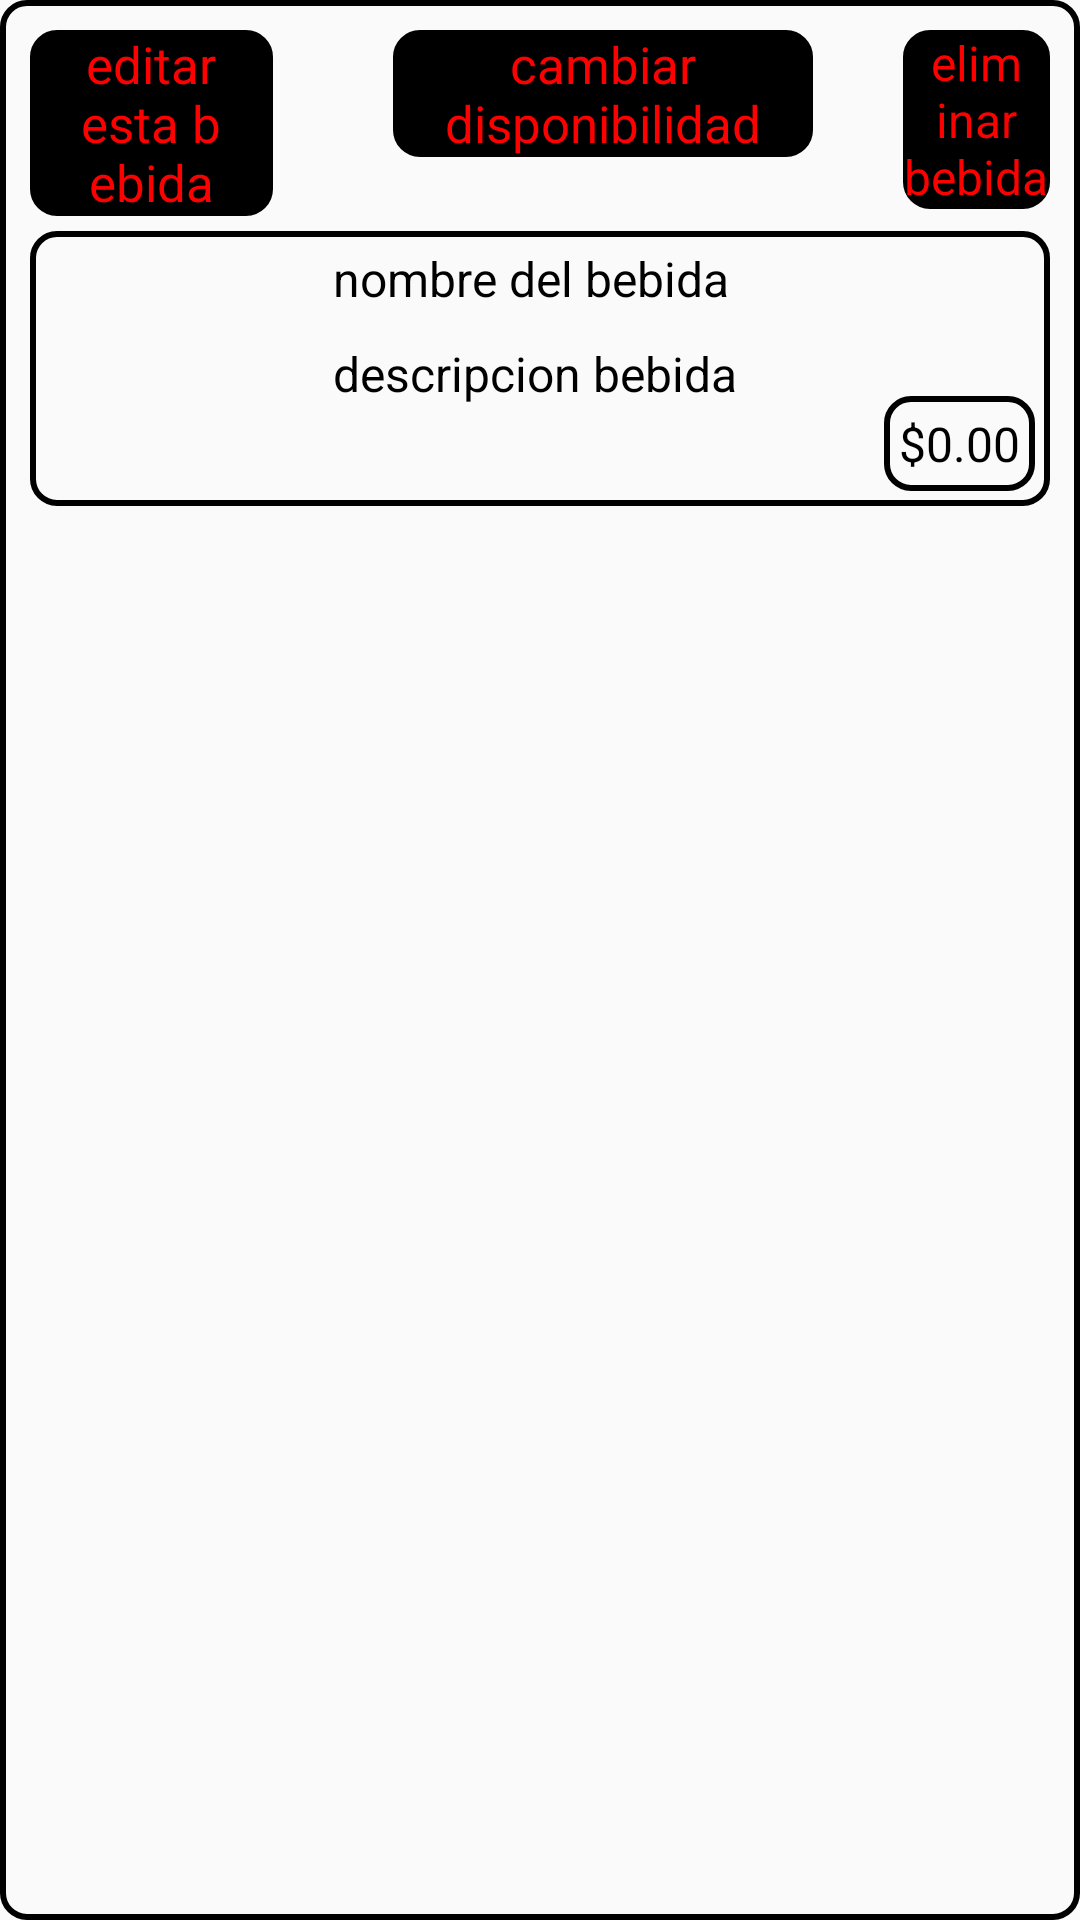

The Android layout XML behind this screen, and the referenced resources:
<!-- AndroidManifest.xml: application theme Theme.FOOFMAPS -->
<!-- res/layout/editbebida_item.xml -->
<LinearLayout
    xmlns:android="http://schemas.android.com/apk/res/android"
    android:layout_width="match_parent"
    android:layout_height="wrap_content"
    android:orientation="vertical"
    android:padding="10dp"
    android:layout_marginEnd="20dp"
    android:layout_marginStart="20dp"
    android:layout_marginTop="20dp"
    android:background="@drawable/item_border"
    >
    <LinearLayout
        android:layout_width="match_parent"
        android:layout_height="wrap_content"
        android:orientation="horizontal">
        <LinearLayout
            android:layout_width="81dp"
            android:layout_height="wrap_content"
            >
            <TextView
                android:id="@+id/boton_editar_bebida"
                android:layout_width="wrap_content"
                android:layout_height="wrap_content"
                android:text="editar esta bebida"
                android:textSize="17dp"
                android:layout_marginBottom="0dp"
                android:background="@drawable/item_border"
                android:backgroundTint="@color/black"
                android:textColor="@color/rojo"
                android:textAlignment="center"
                android:paddingHorizontal="15dp"

                />
        </LinearLayout>
        <LinearLayout
            android:layout_width="wrap_content"
            android:layout_height="wrap_content"
            android:layout_marginStart="40dp"
            android:layout_marginEnd="0dp"
            >

            <TextView
                android:id="@+id/btn_cambiar_disponibilidad"
                android:layout_width="140dp"
                android:layout_height="wrap_content"
                android:layout_marginBottom="0dp"
                android:background="@drawable/item_border"
                android:backgroundTint="@color/black"
                android:gravity="center"
                android:paddingHorizontal="15dp"
                android:text="cambiar disponibilidad"
                android:textColor="@color/rojo"
                android:textSize="17dp"


                />
        </LinearLayout>

        <LinearLayout
            android:layout_width="match_parent"
            android:layout_height="wrap_content"
            android:layout_marginStart="30dp"
            android:gravity="end"

            >
            <TextView
                android:id="@+id/boton_eliminar_bebida"
                android:layout_width="wrap_content"
                android:layout_height="wrap_content"
                android:text="eliminar bebida"
                android:textSize="16dp"
                android:gravity="center"
                android:background="@drawable/item_border"
                android:backgroundTint="@color/black"
                android:textColor="@color/rojo"
                android:paddingStart="0dp"
                >
            </TextView>
        </LinearLayout>
    </LinearLayout>
    <LinearLayout
        android:layout_width="match_parent"
        android:layout_height="wrap_content"
        android:padding="5dp"
        android:layout_marginTop="5dp"
        android:background="@drawable/item_border">

        <ImageView
            android:id="@+id/imageViewBebida"
            android:layout_width="80dp"
            android:layout_height="80dp"
            android:scaleType="centerCrop" />

        <LinearLayout
            android:layout_width="0dp"
            android:layout_height="wrap_content"
            android:layout_weight="1"
            android:orientation="vertical"
            android:layout_marginStart="16dp"
            android:layout_marginEnd="15dp">

            <TextView
                android:id="@+id/nom_bebida"
                android:layout_width="match_parent"
                android:layout_height="wrap_content"
                android:text="nombre del bebida"
                android:textColor="@color/black"
                android:textSize="16sp" />
            <TextView
                android:id="@+id/desc_bebida"
                android:layout_width="match_parent"
                android:layout_height="wrap_content"
                android:text="descripcion bebida"
                android:textColor="@color/black"
                android:textSize="16sp"
                android:paddingTop="10dp" />
        </LinearLayout>

        <LinearLayout
            android:layout_width="wrap_content"
            android:layout_height="wrap_content"
            android:orientation="vertical">

            <ImageView
                android:id="@+id/icon_disponible"
                android:layout_width="20dp"
                android:layout_height="20dp"
                android:layout_gravity="center"
                android:paddingBottom="0dp"
                android:layout_marginBottom="30dp" />

            <TextView
                android:id="@+id/precio"
                android:layout_width="wrap_content"
                android:layout_height="wrap_content"
                android:text="$0.00"
                android:textColor="@color/black"
                android:textSize="16sp"
                android:layout_gravity="bottom"
                android:background="@drawable/item_border"
                android:padding="5dp" />
        </LinearLayout>
    </LinearLayout>
</LinearLayout>
<!-- resources referenced by this layout -->
<resources>
  <color name="black">#000000</color>
  <color name="rojo">#FF0000</color>
  <!-- drawable item_border (drawable) -->
  <shape xmlns:android="http://schemas.android.com/apk/res/android">
      <stroke
          android:width="2dp"
          android:color="#000000" /> 
      <corners android:radius="8dp" /> 
  
  </shape>
  <style name="Theme.FOOFMAPS" parent="Base.Theme.FOOFMAPS" />
  <style name="Base.Theme.FOOFMAPS" parent="Theme.AppCompat.Light.NoActionBar">
          
      </style>
</resources>
